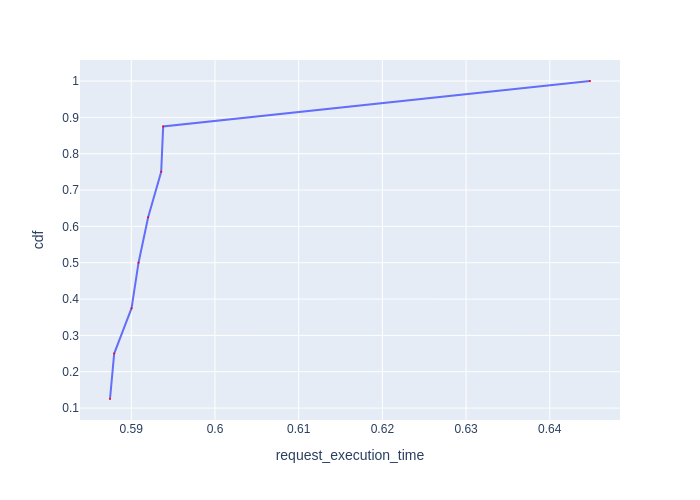

The data file committed next to this chart (first rows):
Request Id, request_execution_time, cdf
0_4, 0.5875, 0.125
0_7, 0.588, 0.25
0_5, 0.59, 0.375
0_3, 0.5909, 0.5
0_2, 0.592, 0.625
0_1, 0.5936, 0.75
0_6, 0.5938, 0.875
0_0, 0.6448, 1.0
